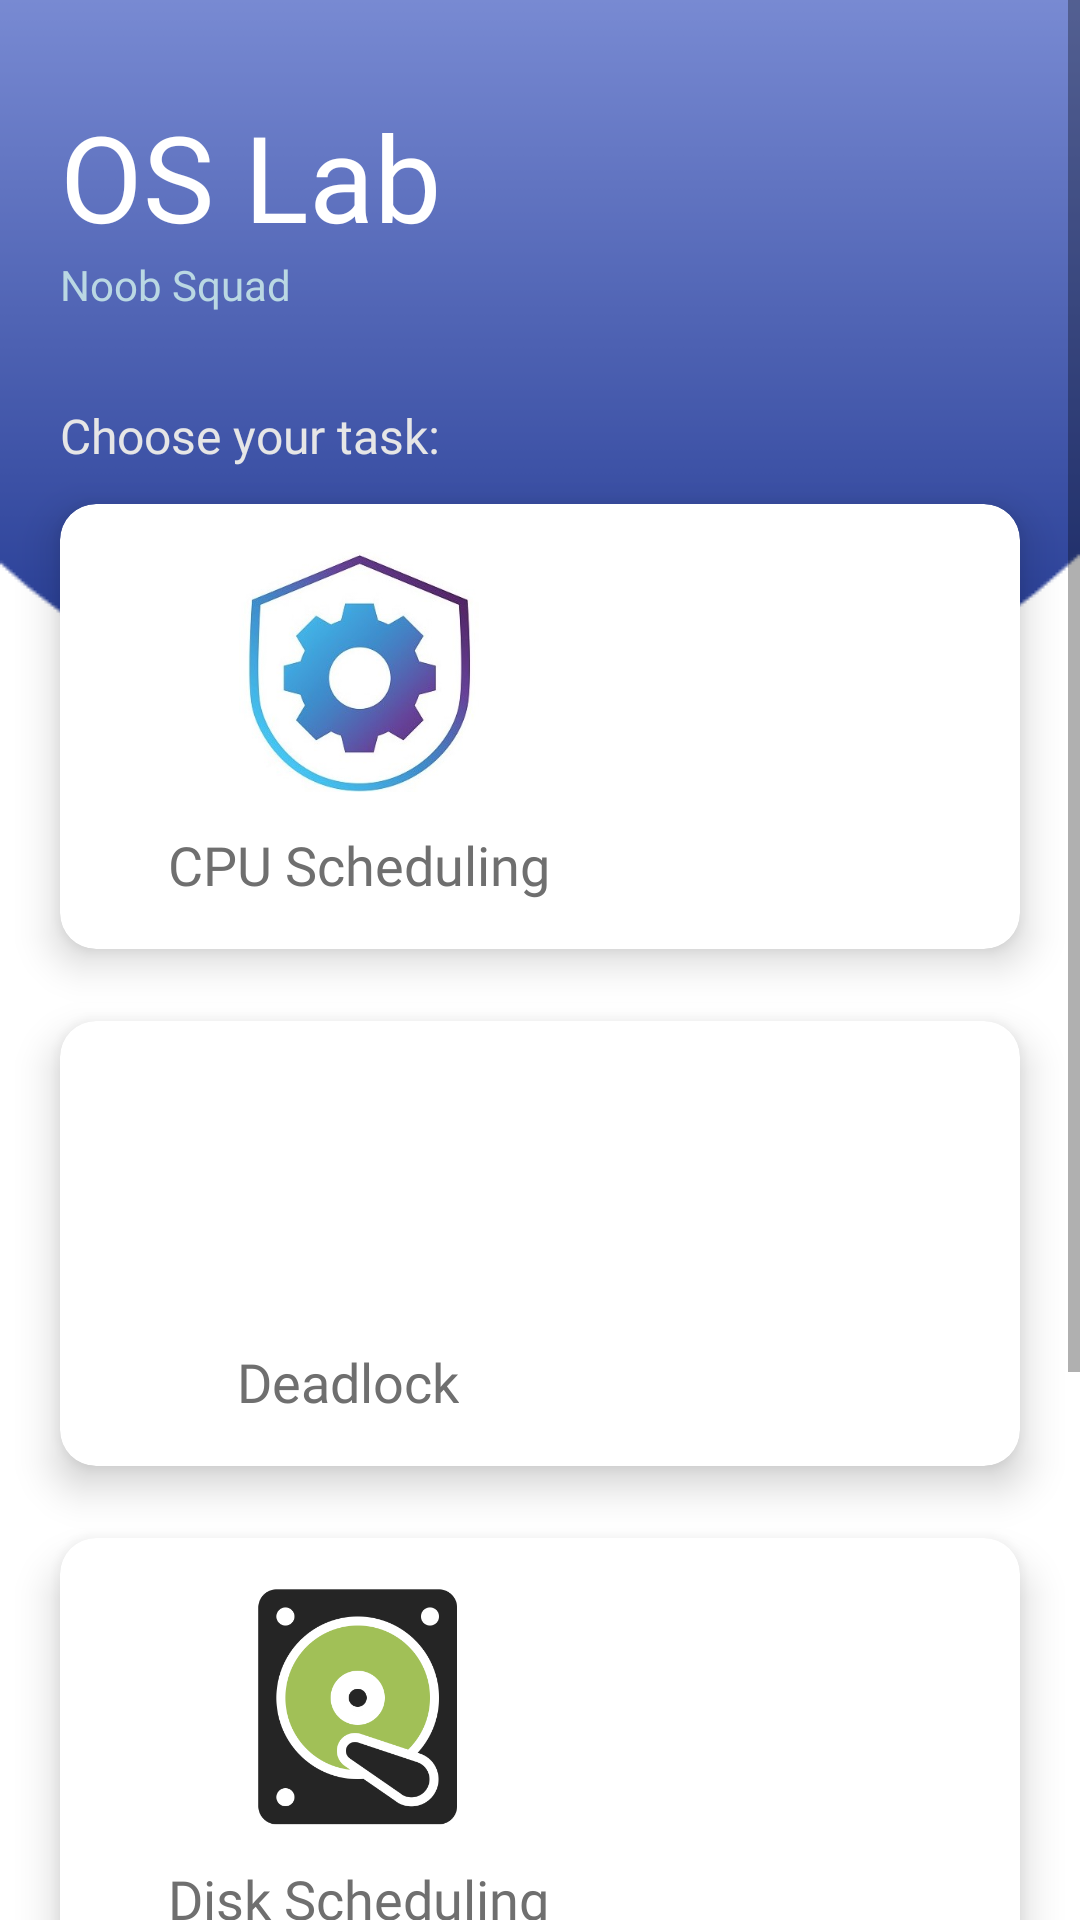

Here is an Android app screen rendered from its layout file. Give the layout XML and the strings, colors and styles it references.
<!-- AndroidManifest.xml: application theme Theme.OSLab -->
<!-- res/layout/activity_main.xml -->
<?xml version="1.0" encoding="utf-8"?>
<ScrollView xmlns:android="http://schemas.android.com/apk/res/android"
    xmlns:app="http://schemas.android.com/apk/res-auto"
    xmlns:tools="http://schemas.android.com/tools"
    android:layout_width="wrap_content"
    android:layout_height="wrap_content"
    android:background="@drawable/dashboard1"
    tools:context=".MainActivity">

    <LinearLayout
        android:layout_width="match_parent"
        android:layout_height="match_parent"
        android:orientation="vertical">

        <RelativeLayout
            android:layout_width="match_parent"
            android:layout_height="wrap_content"
            android:layout_marginLeft="20dp"
            android:layout_marginTop="32dp"
            android:layout_marginRight="20dp">

            <TextView
                android:id="@+id/txtDashboardName"
                android:layout_width="wrap_content"
                android:layout_height="wrap_content"
                android:fontFamily="@font/belligerent"
                android:text="OS Lab"
                android:textColor="@color/white"
                android:textSize="40sp" />

            <TextView
                android:id="@+id/txtDashboardGroup"
                android:layout_width="wrap_content"
                android:layout_height="wrap_content"
                android:layout_below="@+id/txtDashboardName"
                android:fontFamily="@font/tempsitc"
                android:text="Noob Squad"
                android:textColor="#BAD8E3"
                android:textSize="14sp" />

            <ImageView
                android:layout_width="82dp"
                android:layout_height="82dp"
                android:layout_alignParentRight="true" />

            <TextView
                android:layout_width="wrap_content"
                android:layout_height="wrap_content"
                android:layout_below="@+id/txtDashboardGroup"
                android:layout_marginTop="30dp"
                android:fontFamily="@font/califr"
                android:text="Choose your task:"
                android:textColor="#E6E6E6"
                android:textSize="16sp" />

        </RelativeLayout>


        <GridLayout

            android:layout_width="match_parent"
            android:layout_height="match_parent"
            android:layout_marginBottom="50dp"
            android:alignmentMode="alignMargins"
            android:columnCount="1"
            android:columnOrderPreserved="false"
            android:rowCount="3">

            <androidx.cardview.widget.CardView

                android:layout_width="match_parent"
                android:layout_height="wrap_content"
                android:layout_rowWeight="1"
                android:layout_columnWeight="1"
                android:layout_margin="12dp"
                android:layout_marginRight="20dp"
                android:layout_marginLeft="20dp"
                app:cardBackgroundColor="#FFFFFF"
                app:cardCornerRadius="12dp"
                app:cardElevation="8dp"
                android:clickable="true"
                android:onClick="openCpuScheduling"
                android:foreground="?android:attr/selectableItemBackground">

                <LinearLayout

                    android:layout_width="wrap_content"
                    android:layout_height="wrap_content"
                    android:gravity="center"
                    android:orientation="vertical"
                    android:layout_marginLeft="20dp"
                    android:padding="16dp">

                    <ImageView
                        android:src="@drawable/settingicon4"
                        android:layout_width="80dp"
                        android:layout_height="80dp" />

                    <TextView
                        android:layout_width="wrap_content"
                        android:layout_height="wrap_content"
                        android:layout_marginTop="12dp"
                        android:text="CPU Scheduling"
                        android:fontFamily="@font/califr"
                        android:textColor="#6f6f6f"
                        android:textSize="18sp" />

                </LinearLayout>

            </androidx.cardview.widget.CardView>

            <androidx.cardview.widget.CardView
                android:layout_width="match_parent"
                android:layout_height="wrap_content"
                android:layout_marginRight="20dp"
                android:layout_marginLeft="20dp"
                android:layout_rowWeight="1"
                android:layout_columnWeight="1"
                android:layout_margin="12dp"
                app:cardBackgroundColor="#FFFFFF"
                app:cardCornerRadius="12dp"
                app:cardElevation="8dp"
                android:clickable="true"
                android:onClick="openDeadlock"
                android:foreground="?android:attr/selectableItemBackground">

                <LinearLayout

                    android:layout_width="wrap_content"
                    android:layout_height="wrap_content"
                    android:gravity="center"
                    android:orientation="vertical"
                    android:layout_marginLeft="40dp"
                    android:padding="16dp">

                    <ImageView
                        android:src="@drawable/lockicon5"
                        android:layout_width="80dp"
                        android:layout_height="80dp" />

                    <TextView
                        android:layout_width="wrap_content"
                        android:layout_height="wrap_content"
                        android:layout_marginTop="12dp"
                        android:text="Deadlock"
                        android:fontFamily="@font/califr"
                        android:textColor="#6f6f6f"
                        android:textSize="18sp" />

                </LinearLayout>

            </androidx.cardview.widget.CardView>

            <androidx.cardview.widget.CardView
                android:layout_width="match_parent"
                android:layout_height="wrap_content"
                android:layout_marginRight="20dp"
                android:layout_marginLeft="20dp"
                android:layout_rowWeight="1"
                android:layout_columnWeight="1"
                android:layout_margin="12dp"
                app:cardBackgroundColor="#FFFFFF"
                app:cardCornerRadius="12dp"
                app:cardElevation="8dp"
                android:clickable="true"
                android:onClick="openDiskScheduling"
                android:foreground="?android:attr/selectableItemBackground">

                <LinearLayout

                    android:layout_width="wrap_content"
                    android:layout_height="wrap_content"
                    android:gravity="center"
                    android:orientation="vertical"
                    android:layout_marginLeft="20dp"
                    android:padding="16dp">

                    <ImageView
                        android:src="@drawable/diskicon2"
                        android:layout_width="80dp"
                        android:layout_height="80dp" />

                    <TextView
                        android:layout_width="wrap_content"
                        android:layout_height="wrap_content"
                        android:layout_marginTop="12dp"
                        android:text="Disk Scheduling"
                        android:fontFamily="@font/califr"
                        android:textColor="#6f6f6f"
                        android:textSize="18sp" />

                </LinearLayout>

            </androidx.cardview.widget.CardView>
            <androidx.cardview.widget.CardView
                android:layout_width="match_parent"
                android:layout_height="wrap_content"
                android:layout_marginRight="20dp"
                android:layout_marginLeft="20dp"
                android:layout_rowWeight="1"
                android:layout_columnWeight="1"
                android:layout_margin="12dp"
                app:cardBackgroundColor="#FFFFFF"
                app:cardCornerRadius="12dp"
                app:cardElevation="8dp"
                android:clickable="true"
                android:foreground="?android:attr/selectableItemBackground">

                <LinearLayout

                    android:layout_width="wrap_content"
                    android:layout_height="wrap_content"
                    android:gravity="center"
                    android:orientation="vertical"
                    android:layout_marginLeft="40dp"
                    android:padding="16dp">

                    <ImageView
                        android:src="@drawable/infoicon1"
                        android:layout_width="80dp"
                        android:layout_height="80dp" />

                    <TextView
                        android:layout_width="wrap_content"
                        android:layout_height="wrap_content"
                        android:layout_marginTop="12dp"
                        android:text="Info"
                        android:fontFamily="@font/califr"
                        android:textColor="#6f6f6f"
                        android:textSize="18sp" />

                </LinearLayout>

            </androidx.cardview.widget.CardView>




        </GridLayout>

    </LinearLayout>


</ScrollView>
<!-- resources referenced by this layout -->
<resources>
  <color name="white">#FFFFFFFF</color>
  <!-- drawable dashboard1: png bitmap (drawable, 9166 bytes) -->
  <!-- drawable diskicon2: png bitmap (drawable, 22968 bytes) -->
  <!-- drawable settingicon4: jpg bitmap (drawable, 47904 bytes) -->
  <style name="Theme.OSLab" parent="Theme.AppCompat.Light.DarkActionBar">
          
          <item name="colorPrimary">@color/purple_500</item>
          <item name="colorPrimaryVariant">@color/a</item>
          <item name="colorOnPrimary">@color/white</item>
          
          <item name="colorSecondary">@color/teal_200</item>
          <item name="colorSecondaryVariant">@color/teal_700</item>
          <item name="colorOnSecondary">@color/black</item>
          
          <item name="android:statusBarColor" tools:targetApi="l">?attr/colorPrimaryVariant</item>
          
  
      </style>
  <color name="purple_500">#788ad2</color>
  <color name="a">#788ad2</color>
  <color name="teal_200">#FF03DAC5</color>
  <color name="teal_700">#FF018786</color>
  <color name="black">#FF000000</color>
</resources>
